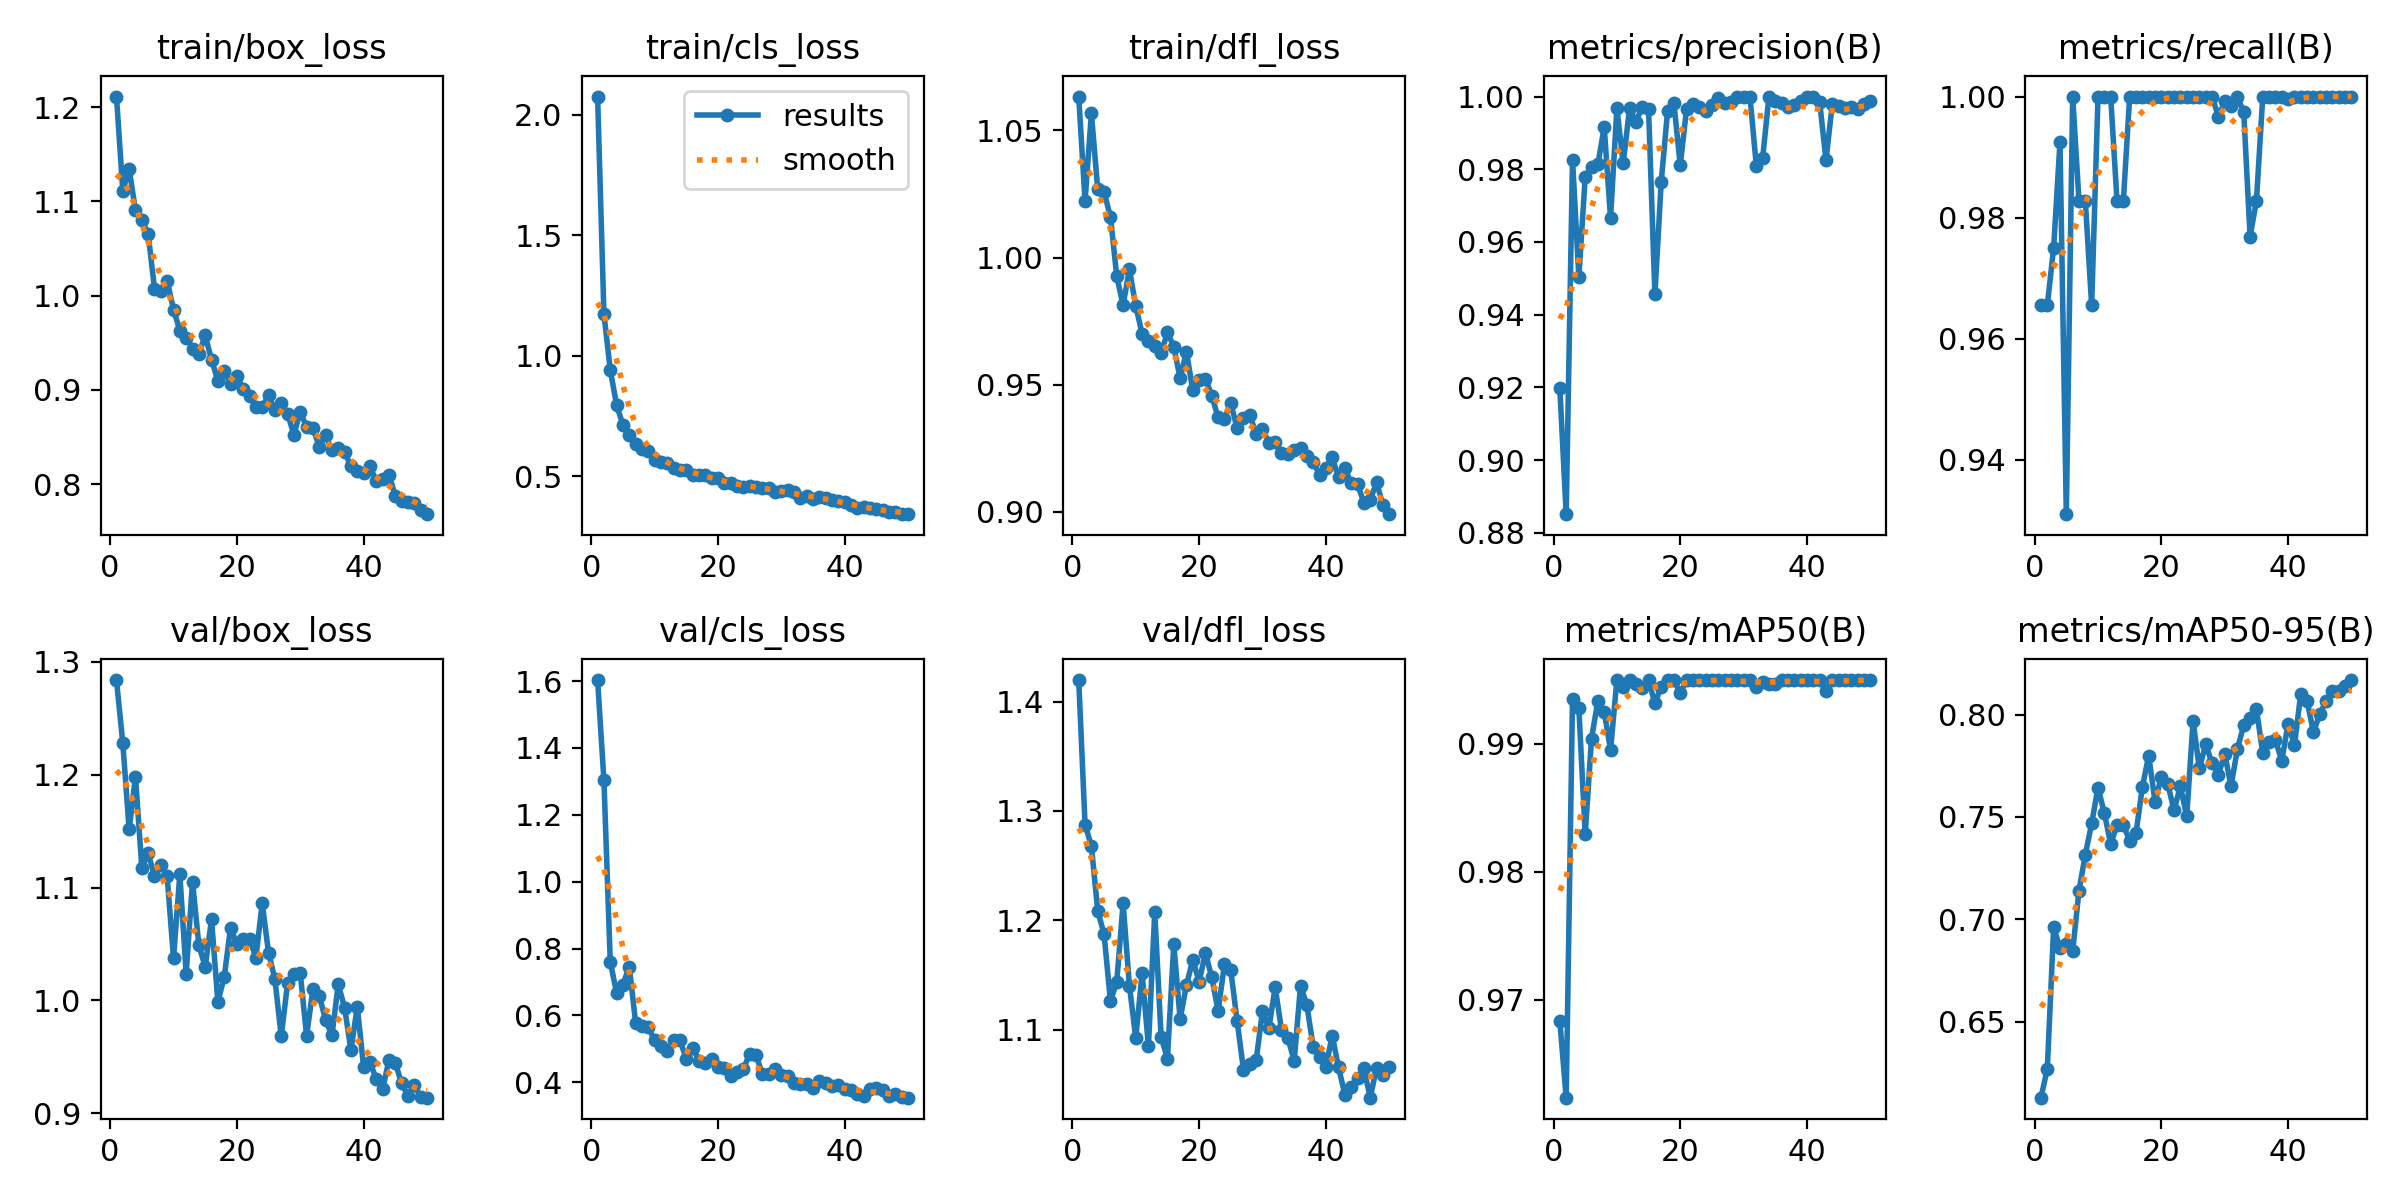

The table this chart was drawn from, first rows:
epoch, time, train/box_loss, train/cls_loss, train/dfl_loss, metrics/precision(B), metrics/recall(B), metrics/mAP50(B), metrics/mAP50-95(B), val/box_loss, val/cls_loss, val/dfl_loss, lr/pg0, lr/pg1, lr/pg2
1, 22.79, 1.211, 2.077, 1.063, 0.9197, 0.9655, 0.9683, 0.6129, 1.284, 1.603, 1.42, 0.0006632, 0.0006632, 0.0006632
2, 41.12, 1.111, 1.174, 1.022, 0.8851, 0.9655, 0.9623, 0.6269, 1.228, 1.303, 1.288, 0.001304, 0.001304, 0.001304
3, 59.26, 1.134, 0.942, 1.057, 0.9826, 0.975, 0.9935, 0.696, 1.152, 0.7607, 1.268, 0.001917, 0.001917, 0.001917
4, 77.03, 1.09, 0.7965, 1.027, 0.9505, 0.9925, 0.9928, 0.6861, 1.198, 0.6667, 1.209, 0.001881, 0.001881, 0.001881
5, 94.66, 1.08, 0.7139, 1.026, 0.9778, 0.931, 0.9829, 0.6878, 1.118, 0.692, 1.187, 0.001842, 0.001842, 0.001842
6, 112.3, 1.066, 0.6736, 1.016, 0.9805, 1, 0.9904, 0.6843, 1.13, 0.7459, 1.126, 0.001802, 0.001802, 0.001802
7, 130, 1.007, 0.6353, 0.9927, 0.9813, 0.9828, 0.9934, 0.714, 1.11, 0.5778, 1.143, 0.001762, 0.001762, 0.001762
8, 147.5, 1.005, 0.6139, 0.9812, 0.9916, 0.9828, 0.9925, 0.7316, 1.12, 0.567, 1.215, 0.001723, 0.001723, 0.001723
9, 165.4, 1.016, 0.6037, 0.9953, 0.9666, 0.9655, 0.9895, 0.7468, 1.11, 0.5647, 1.14, 0.001683, 0.001683, 0.001683
10, 183.1, 0.9852, 0.5683, 0.9809, 0.9968, 1, 0.995, 0.7644, 1.037, 0.525, 1.092, 0.001644, 0.001644, 0.001644
11, 200.8, 0.9629, 0.5611, 0.9701, 0.9816, 1, 0.9945, 0.7519, 1.112, 0.5098, 1.151, 0.001604, 0.001604, 0.001604
12, 218.6, 0.9555, 0.5545, 0.9672, 0.9968, 1, 0.995, 0.7368, 1.023, 0.4941, 1.085, 0.001564, 0.001564, 0.001564
13, 236.4, 0.9438, 0.5333, 0.9653, 0.993, 0.9828, 0.9947, 0.7461, 1.105, 0.5257, 1.207, 0.001525, 0.001525, 0.001525
14, 254, 0.9376, 0.5286, 0.9623, 0.9971, 0.9828, 0.9943, 0.7461, 1.049, 0.5266, 1.093, 0.001485, 0.001485, 0.001485
15, 271.8, 0.9581, 0.5271, 0.9706, 0.9966, 1, 0.995, 0.7384, 1.03, 0.4687, 1.073, 0.001446, 0.001446, 0.001446
16, 289.5, 0.9319, 0.5066, 0.9649, 0.9456, 1, 0.9932, 0.7422, 1.072, 0.5031, 1.178, 0.001406, 0.001406, 0.001406
17, 307.1, 0.9098, 0.5055, 0.9525, 0.9766, 1, 0.9945, 0.7645, 0.9988, 0.4642, 1.11, 0.001366, 0.001366, 0.001366
18, 325.1, 0.9203, 0.5063, 0.963, 0.996, 1, 0.995, 0.78, 1.021, 0.4582, 1.141, 0.001327, 0.001327, 0.001327
19, 342.7, 0.9063, 0.4933, 0.9477, 0.9982, 1, 0.995, 0.7575, 1.064, 0.4688, 1.164, 0.001287, 0.001287, 0.001287
20, 360.4, 0.9149, 0.4927, 0.9517, 0.9811, 1, 0.994, 0.7696, 1.05, 0.4458, 1.144, 0.001248, 0.001248, 0.001248
21, 378.1, 0.9013, 0.4739, 0.9524, 0.9966, 1, 0.995, 0.7662, 1.055, 0.4427, 1.17, 0.001208, 0.001208, 0.001208
22, 395.8, 0.8934, 0.4718, 0.9457, 0.9979, 1, 0.995, 0.7532, 1.054, 0.419, 1.148, 0.001168, 0.001168, 0.001168
23, 413.6, 0.8814, 0.4606, 0.9371, 0.9972, 1, 0.995, 0.7651, 1.038, 0.4306, 1.117, 0.001129, 0.001129, 0.001129
24, 431.3, 0.8818, 0.4572, 0.9366, 0.9959, 1, 0.995, 0.7502, 1.086, 0.4411, 1.16, 0.001089, 0.001089, 0.001089
25, 448.9, 0.894, 0.4595, 0.9426, 0.9976, 1, 0.995, 0.7967, 1.042, 0.4836, 1.154, 0.00105, 0.00105, 0.00105
26, 466.5, 0.8791, 0.4579, 0.9328, 0.9997, 1, 0.995, 0.7738, 1.019, 0.4825, 1.108, 0.00101, 0.00101, 0.00101
27, 484.3, 0.8862, 0.4532, 0.9367, 0.9981, 1, 0.995, 0.7855, 0.9681, 0.4232, 1.063, 0.0009704, 0.0009704, 0.0009704
28, 501.8, 0.8748, 0.4502, 0.9379, 0.9984, 1, 0.995, 0.7762, 1.015, 0.4235, 1.068, 0.0009308, 0.0009308, 0.0009308
29, 519.3, 0.8526, 0.4368, 0.9307, 1, 0.9967, 0.995, 0.7706, 1.024, 0.4385, 1.072, 0.0008912, 0.0008912, 0.0008912
30, 537.1, 0.8767, 0.4388, 0.9326, 1, 0.9992, 0.995, 0.7807, 1.024, 0.4217, 1.117, 0.0008516, 0.0008516, 0.0008516
31, 554.7, 0.8609, 0.4424, 0.927, 1, 0.9985, 0.995, 0.765, 0.9686, 0.4201, 1.101, 0.000812, 0.000812, 0.000812
32, 572.2, 0.8595, 0.4369, 0.9272, 0.981, 1, 0.9945, 0.7833, 1.01, 0.3977, 1.139, 0.0007724, 0.0007724, 0.0007724
33, 590, 0.8399, 0.412, 0.9232, 0.983, 0.9974, 0.9948, 0.7948, 1.004, 0.3937, 1.1, 0.0007328, 0.0007328, 0.0007328
34, 607.6, 0.8516, 0.4209, 0.9228, 1, 0.9769, 0.9947, 0.7982, 0.9828, 0.396, 1.092, 0.0006932, 0.0006932, 0.0006932
35, 625.3, 0.8362, 0.4064, 0.9242, 0.9988, 0.9828, 0.9947, 0.8028, 0.969, 0.3816, 1.071, 0.0006536, 0.0006536, 0.0006536
36, 643, 0.8383, 0.4166, 0.9249, 0.9981, 1, 0.995, 0.781, 1.014, 0.4034, 1.14, 0.000614, 0.000614, 0.000614
37, 660.6, 0.8342, 0.4116, 0.9218, 0.9972, 1, 0.995, 0.7867, 0.9937, 0.3971, 1.123, 0.0005744, 0.0005744, 0.0005744
38, 678.2, 0.8188, 0.4018, 0.9196, 0.9976, 1, 0.995, 0.7875, 0.9558, 0.3897, 1.084, 0.0005348, 0.0005348, 0.0005348
39, 696.1, 0.8141, 0.3985, 0.9146, 0.9989, 1, 0.995, 0.7774, 0.9945, 0.3911, 1.075, 0.0004952, 0.0004952, 0.0004952
40, 713.8, 0.8123, 0.3958, 0.9173, 1, 0.9996, 0.995, 0.7955, 0.9411, 0.3795, 1.065, 0.0004556, 0.0004556, 0.0004556
41, 732.9, 0.819, 0.3815, 0.9214, 0.9998, 1, 0.995, 0.7851, 0.9456, 0.378, 1.095, 0.000416, 0.000416, 0.000416
42, 750.6, 0.8032, 0.3705, 0.9135, 0.9985, 1, 0.995, 0.8103, 0.9304, 0.3643, 1.066, 0.0003764, 0.0003764, 0.0003764
43, 768.6, 0.8059, 0.3715, 0.917, 0.9825, 1, 0.9941, 0.8066, 0.9211, 0.3593, 1.04, 0.0003368, 0.0003368, 0.0003368
44, 786, 0.8102, 0.3682, 0.9112, 0.9981, 1, 0.995, 0.7913, 0.9473, 0.3791, 1.047, 0.0002972, 0.0002972, 0.0002972
45, 803.7, 0.7877, 0.3651, 0.9108, 0.9975, 1, 0.995, 0.8003, 0.9446, 0.3826, 1.056, 0.0002576, 0.0002576, 0.0002576
46, 821.1, 0.7825, 0.3598, 0.9036, 0.9968, 1, 0.995, 0.8064, 0.9265, 0.3756, 1.065, 0.000218, 0.000218, 0.000218
47, 838.5, 0.7807, 0.3518, 0.9046, 0.997, 1, 0.995, 0.8114, 0.9156, 0.3588, 1.038, 0.0001784, 0.0001784, 0.0001784
48, 855.9, 0.7803, 0.3511, 0.9115, 0.9967, 1, 0.995, 0.8116, 0.9248, 0.3637, 1.065, 0.0001388, 0.0001388, 0.0001388
49, 873.4, 0.7726, 0.3463, 0.9027, 0.9979, 1, 0.995, 0.8139, 0.9146, 0.3558, 1.059, 9.92e-05, 9.92e-05, 9.92e-05
50, 890.9, 0.7681, 0.3435, 0.899, 0.9989, 1, 0.995, 0.8169, 0.9139, 0.3539, 1.065, 5.96e-05, 5.96e-05, 5.96e-05
